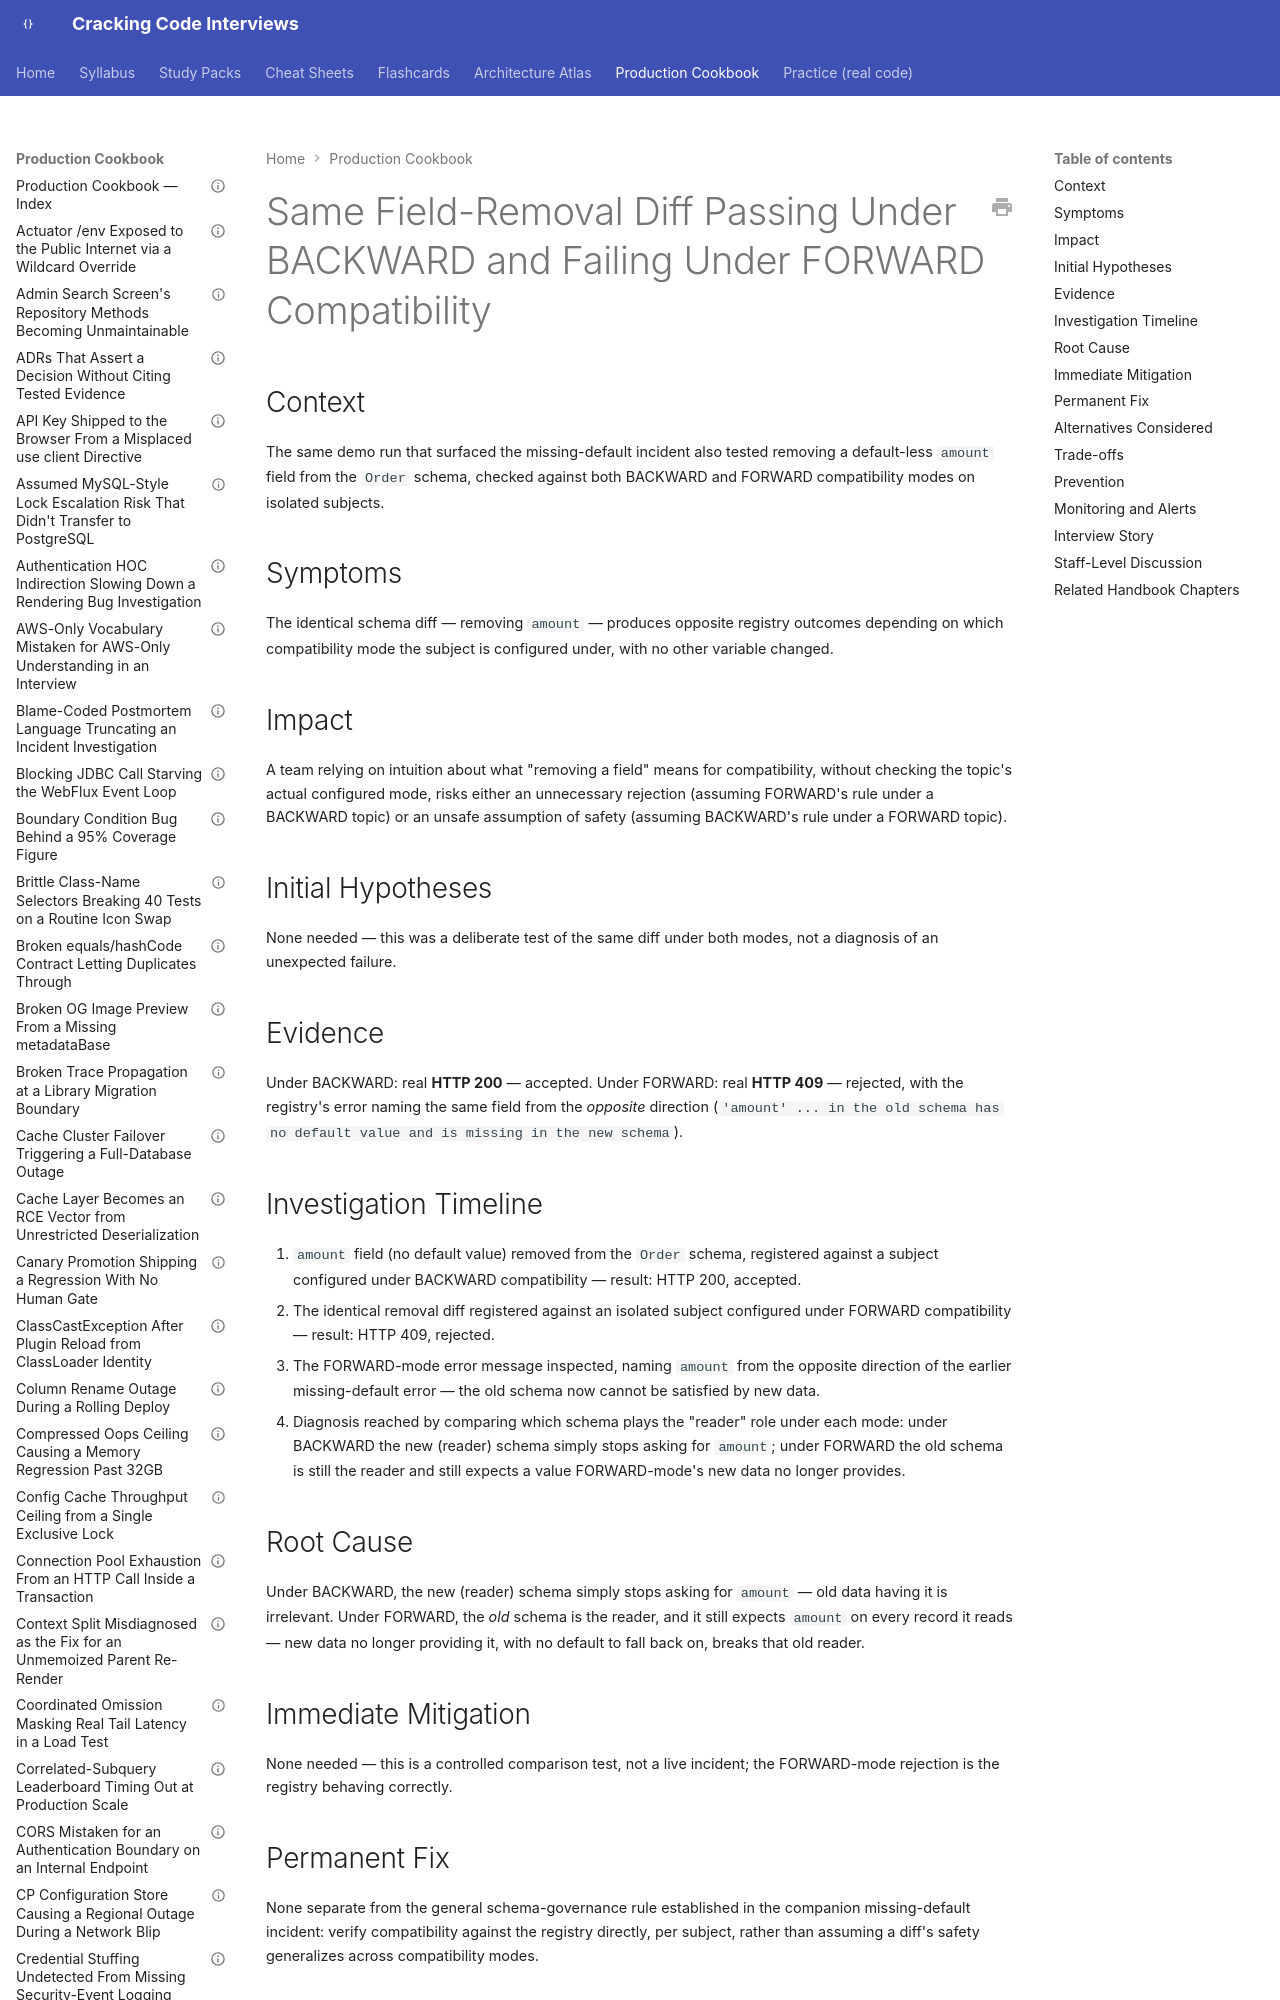

repository: JuanMelendres/cracking-code-interviews · page: production-cookbook/identical-field-removal-diff-safe-under-backward-unsafe-under-forward/index.html · generator: mkdocs

---
title: "Same Field-Removal Diff Passing Under BACKWARD and Failing Under FORWARD Compatibility"
document_type: production-cookbook-entry
domain: kafka
status: draft
last_updated: 2026-09-02
related_handbook:
  - ../syllabus/09-messaging-event-driven/schema-registry-and-compatibility-evolution.md
  - ../syllabus/17-architecture/cqrs-read-write-separation.md
source: syllabus/09-messaging-event-driven/schema-registry-and-compatibility-evolution.md#production-scenarios
---

# Same Field-Removal Diff Passing Under BACKWARD and Failing Under FORWARD Compatibility

## Context

The same demo run that surfaced the missing-default incident also tested removing a default-less `amount` field from the `Order` schema, checked against both BACKWARD and FORWARD compatibility modes on isolated subjects.

## Symptoms

The identical schema diff — removing `amount` — produces opposite registry outcomes depending on which compatibility mode the subject is configured under, with no other variable changed.
